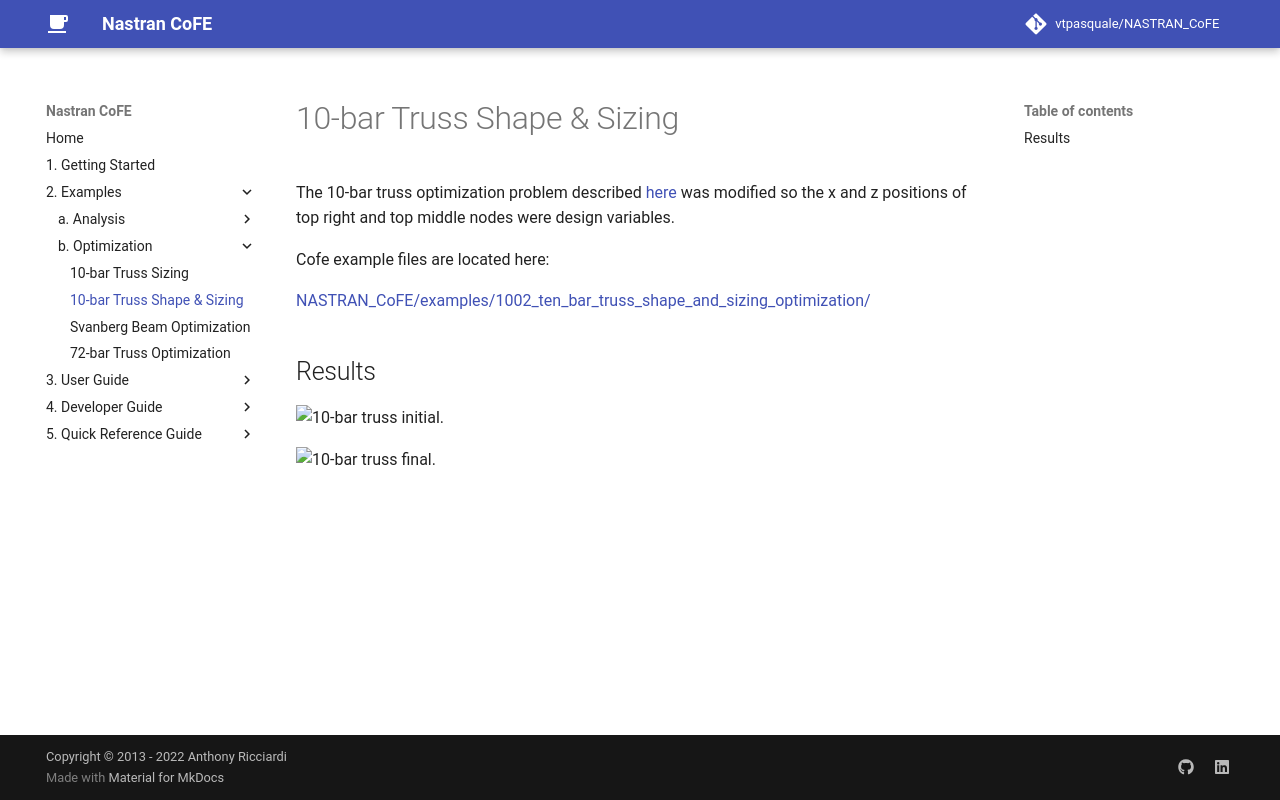

repository: vtpasquale/NASTRAN_CoFE · page: 2._Examples/b._Optimization/2._10-Bar_Truss_Shape_&_Sizing/index.html · generator: mkdocs

# 10-bar Truss Shape & Sizing
The 10-bar truss optimization problem described [here](1._10-Bar_Truss_Sizing.md) was modified so the x and z positions of top right and top middle nodes were design variables. 

Cofe example files are located here:

[NASTRAN_CoFE/examples/1002_ten_bar_truss_shape_and_sizing_optimization/](https://github.com/vtpasquale/NASTRAN_CoFE/tree/version5/examples/1002_ten_bar_truss_shape_and_sizing_optimization)

## Results
![10-bar truss initial.](https://raw.githubusercontent.com/vtpasquale/NASTRAN_CoFE/6b46923914df5afcddd25d6a37c88569614651c6/img/tenbarShapInitial.svg)

![10-bar truss final.](https://raw.githubusercontent.com/vtpasquale/NASTRAN_CoFE/6b46923914df5afcddd25d6a37c88569614651c6/img/tenbarShapFinal.svg)
